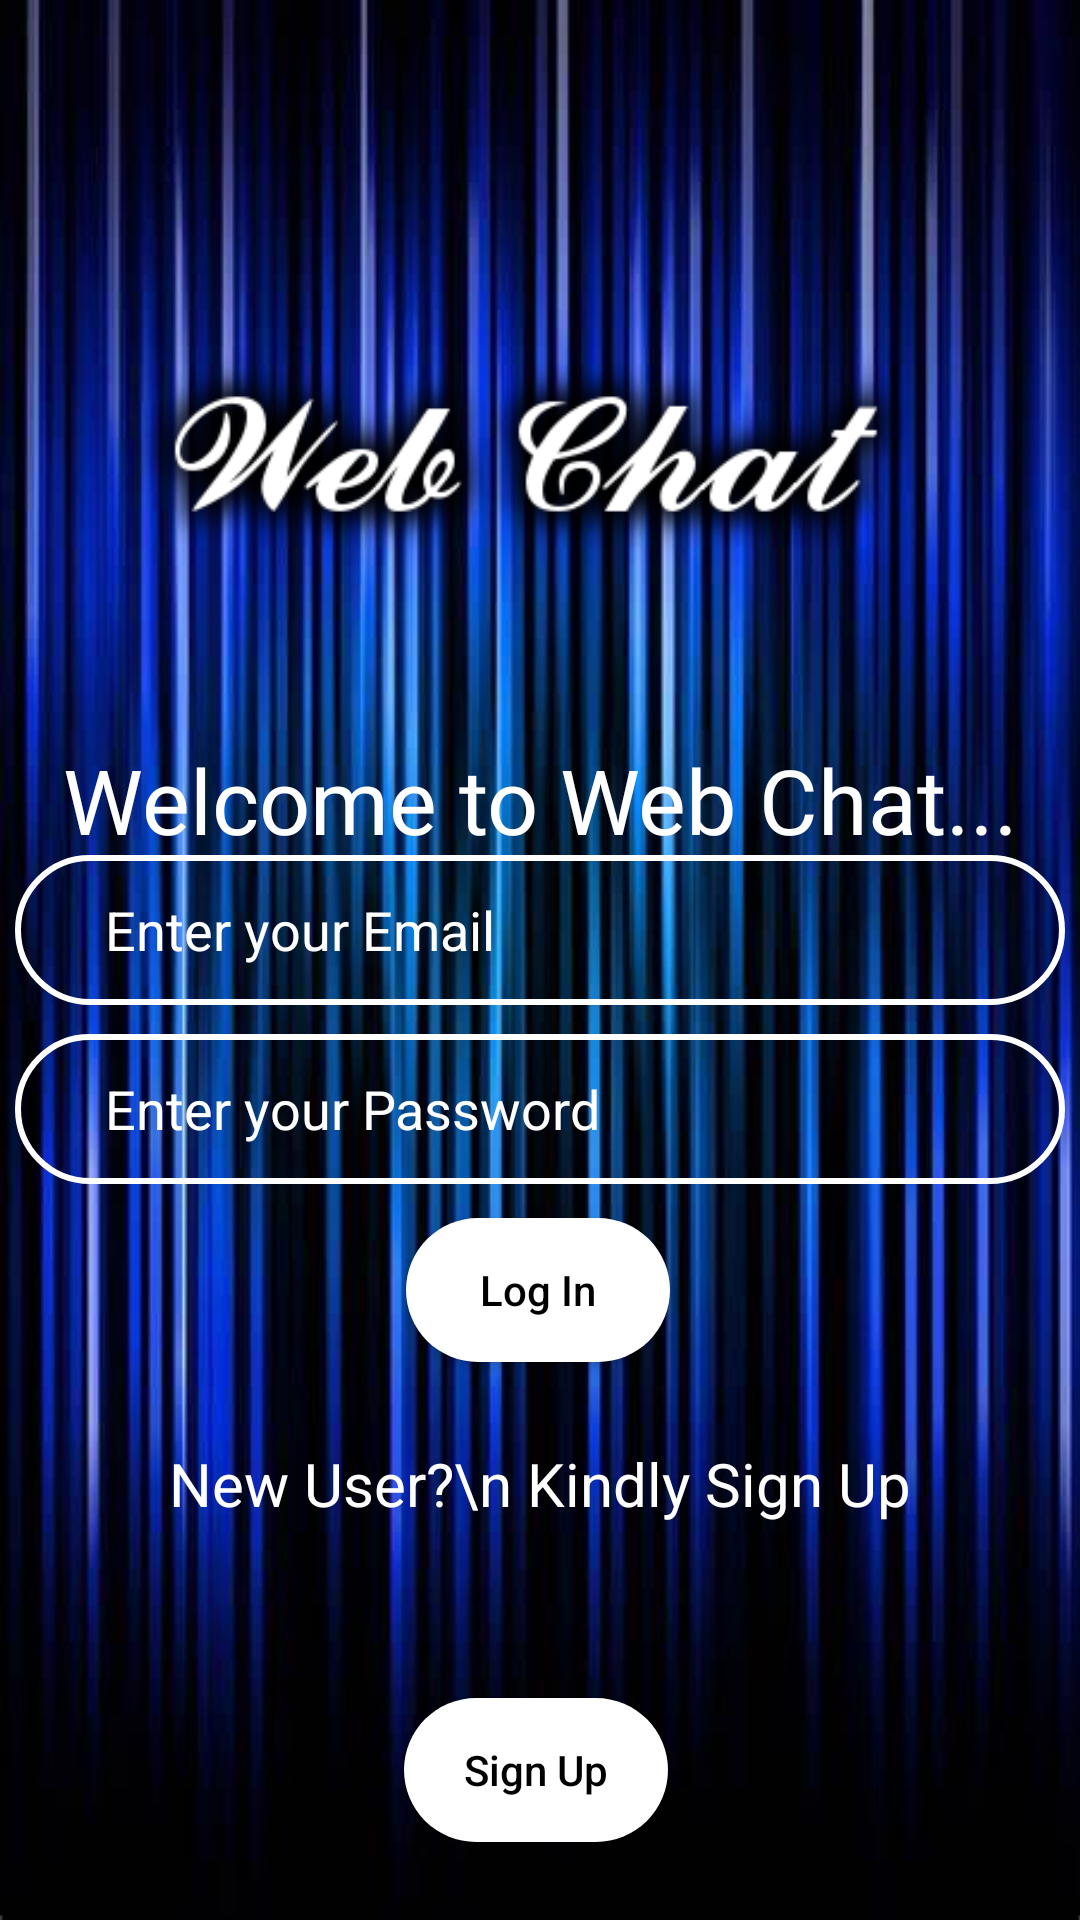

This screen was rendered from an Android layout file. Write that file and the resources it references.
<!-- AndroidManifest.xml: application theme Theme.Web_Call_3 -->
<!-- res/layout/activity_login.xml -->
<?xml version="1.0" encoding="utf-8"?>
<androidx.constraintlayout.widget.ConstraintLayout xmlns:android="http://schemas.android.com/apk/res/android"
    xmlns:app="http://schemas.android.com/apk/res-auto"
    xmlns:tools="http://schemas.android.com/tools"
    android:layout_width="match_parent"
    android:layout_height="match_parent"
    tools:context=".Login">

    <ImageView
        android:id="@+id/imageView"

        android:layout_width="wrap_content"
        android:layout_height="wrap_content"
        android:layout_marginStart="16dp"
        android:scaleType="centerCrop"
        app:layout_constraintBottom_toBottomOf="parent"
        app:layout_constraintEnd_toEndOf="parent"
        app:layout_constraintHorizontal_bias="1.0"
        app:layout_constraintStart_toStartOf="parent"
        app:layout_constraintTop_toTopOf="parent"
        app:layout_constraintVertical_bias="0.0"
        app:srcCompat="@drawable/back_6" />


    <ImageView
        android:id="@+id/Logo"
        android:layout_width="300dp"
        android:layout_height="150dp"
        android:layout_marginEnd="16dp"
        android:paddingLeft="10dp"
        android:paddingTop="10dp"
        android:paddingRight="10dp"
        android:paddingBottom="10dp"
        app:layout_constraintBottom_toBottomOf="parent"
        app:layout_constraintEnd_toEndOf="parent"
        app:layout_constraintHorizontal_bias="0.578"
        app:layout_constraintStart_toStartOf="parent"
        app:layout_constraintTop_toTopOf="@+id/imageView"
        app:layout_constraintVertical_bias="0.156"
        app:srcCompat="@drawable/cooltext401196626205984" />

    <TextView
        android:id="@+id/textView2"
        android:layout_width="wrap_content"
        android:layout_height="wrap_content"
        android:layout_marginTop="20dp"
        android:fontFamily="@font/roboto_bold"
        android:gravity="center"
        android:text="Welcome to Web Chat..."
        android:textAlignment="center"
        android:textColor="@color/white"
        android:layout_marginBottom="10dp"
        android:textSize="30sp"
        app:layout_constraintBottom_toTopOf="@+id/edt_email"
        app:layout_constraintEnd_toEndOf="parent"
        app:layout_constraintStart_toStartOf="@+id/imageView"
        app:layout_constraintTop_toBottomOf="@+id/Logo"
        app:layout_constraintVertical_bias="0.0" />

    <EditText
        android:id="@+id/edt_email"
        android:layout_width="350dp"
        android:layout_height="50dp"
        android:background="@drawable/edt_background"
        android:hint="Enter your Email"
        android:paddingLeft="30dp"
        android:paddingBottom="0dp"
        android:textColorHint="@color/white"
        android:textColor="@color/white"
        app:layout_constraintBottom_toBottomOf="parent"
        app:layout_constraintEnd_toEndOf="@+id/imageView"
        app:layout_constraintHorizontal_bias="0.491"
        app:layout_constraintStart_toStartOf="@+id/imageView"
        app:layout_constraintTop_toTopOf="@+id/imageView"
        app:layout_constraintVertical_bias="0.483" />

    <EditText
        android:id="@+id/edt_password"
        android:layout_width="350dp"
        android:layout_height="50dp"
        android:background="@drawable/edt_background"
        android:hint="Enter your Password"
        android:paddingLeft="30dp"
        android:textColor="@color/white"
        android:textColorHint="@color/white"
        app:layout_constraintBottom_toBottomOf="parent"
        app:layout_constraintEnd_toEndOf="parent"
        app:layout_constraintHorizontal_bias="0.491"
        app:layout_constraintStart_toStartOf="parent"
        app:layout_constraintTop_toTopOf="@+id/imageView"
        app:layout_constraintVertical_bias="0.584" />

    <Button
        android:id="@+id/btnLogin"
        android:layout_width="wrap_content"
        android:layout_height="wrap_content"
        android:layout_centerHorizontal="true"
        android:background="@drawable/btn_background"
        android:text="Log In"

        android:textAllCaps="false"
        android:textColor="@color/black"
        app:layout_constraintBottom_toBottomOf="@+id/imageView"
        app:layout_constraintEnd_toEndOf="@+id/imageView"
        app:layout_constraintHorizontal_bias="0.498"
        app:layout_constraintStart_toStartOf="@+id/imageView"
        app:layout_constraintTop_toTopOf="@+id/imageView"
        app:layout_constraintVertical_bias="0.686" />

    <TextView
        android:id="@+id/edt_info2"
        android:layout_width="350dp"
        android:layout_height="80dp"
        android:layout_below="@+id/btnLogin"
        android:padding="10dp"
        android:text="New User?\n Kindly Sign Up"
        android:textAlignment="center"
        android:textColor="@color/white"
        android:textSize="20dp"
        app:layout_constraintBottom_toBottomOf="@+id/imageView"
        app:layout_constraintEnd_toEndOf="parent"
        app:layout_constraintHorizontal_bias="0.491"
        app:layout_constraintStart_toStartOf="@+id/imageView"
        app:layout_constraintTop_toTopOf="@+id/imageView"
        app:layout_constraintVertical_bias="0.841">

    </TextView>

    <Button
        android:id="@+id/btnSignUp"
        android:layout_width="wrap_content"
        android:layout_height="wrap_content"
        android:layout_below="@+id/edt_info2"
        android:layout_centerHorizontal="true"
        android:background="@drawable/btn_background"
        android:text="Sign Up"
        android:textAllCaps="false"
        android:textColor="@color/black"
        app:layout_constraintBottom_toBottomOf="parent"
        app:layout_constraintEnd_toEndOf="@+id/imageView"
        app:layout_constraintHorizontal_bias="0.495"
        app:layout_constraintStart_toStartOf="@+id/imageView"
        app:layout_constraintTop_toTopOf="@+id/imageView"
        app:layout_constraintVertical_bias="0.956" />


</androidx.constraintlayout.widget.ConstraintLayout>
<!-- resources referenced by this layout -->
<resources>
  <color name="black">#FF000000</color>
  <color name="white">#FFFFFFFF</color>
  <!-- drawable back_6: jpg bitmap (drawable, 49702 bytes) -->
  <!-- drawable btn_background (drawable) -->
  <?xml version="1.0" encoding="utf-8"?>
  <shape xmlns:android="http://schemas.android.com/apk/res/android">
      <corners android:radius="100dp"/>
      <solid android:color="@color/white" android:width="4dp" />
  
  </shape>
  <!-- drawable cooltext401196626205984: png bitmap (drawable, 24878 bytes) -->
  <!-- drawable edt_background (drawable) -->
  <?xml version="1.0" encoding="utf-8"?>
  <shape xmlns:android="http://schemas.android.com/apk/res/android">
      <corners android:radius="30dp"/>
      <stroke android:color="@color/white" android:width="2dp" />
  </shape>
  <style name="Theme.Web_Call_3" parent="Theme.AppCompat.Light">
          
          <item name="colorPrimary">#44DED7</item>
          <item name="colorPrimaryVariant">@color/black</item>
          <item name="colorOnPrimary">@color/white</item>
          
          <item name="colorSecondary">@color/teal_200</item>
          <item name="colorSecondaryVariant">@color/teal_700</item>
          <item name="colorOnSecondary">@color/black</item>
          
          <item name="android:statusBarColor" tools:targetApi="l">?attr/colorPrimaryVariant</item>
          
      </style>
  <color name="teal_200">#FF03DAC5</color>
  <color name="teal_700">#FF018786</color>
</resources>
